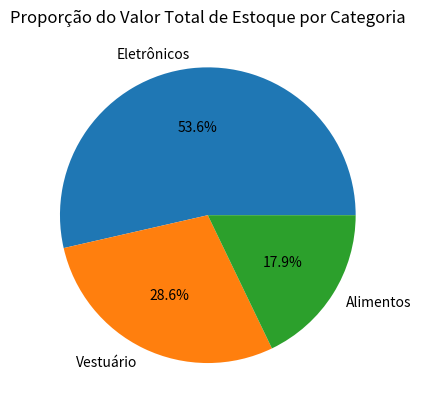

Generate this figure with matplotlib:
import matplotlib.pyplot as plt
# 3. Gráfico de Pizza
categorias = ['Eletrônicos', 'Vestuário', 'Alimentos']
valores = [15000, 8000, 5000]

plt.figure()
plt.pie(valores, labels=categorias, autopct='%1.1f%%')
plt.title("Proporção do Valor Total de Estoque por Categoria")
plt.show()
